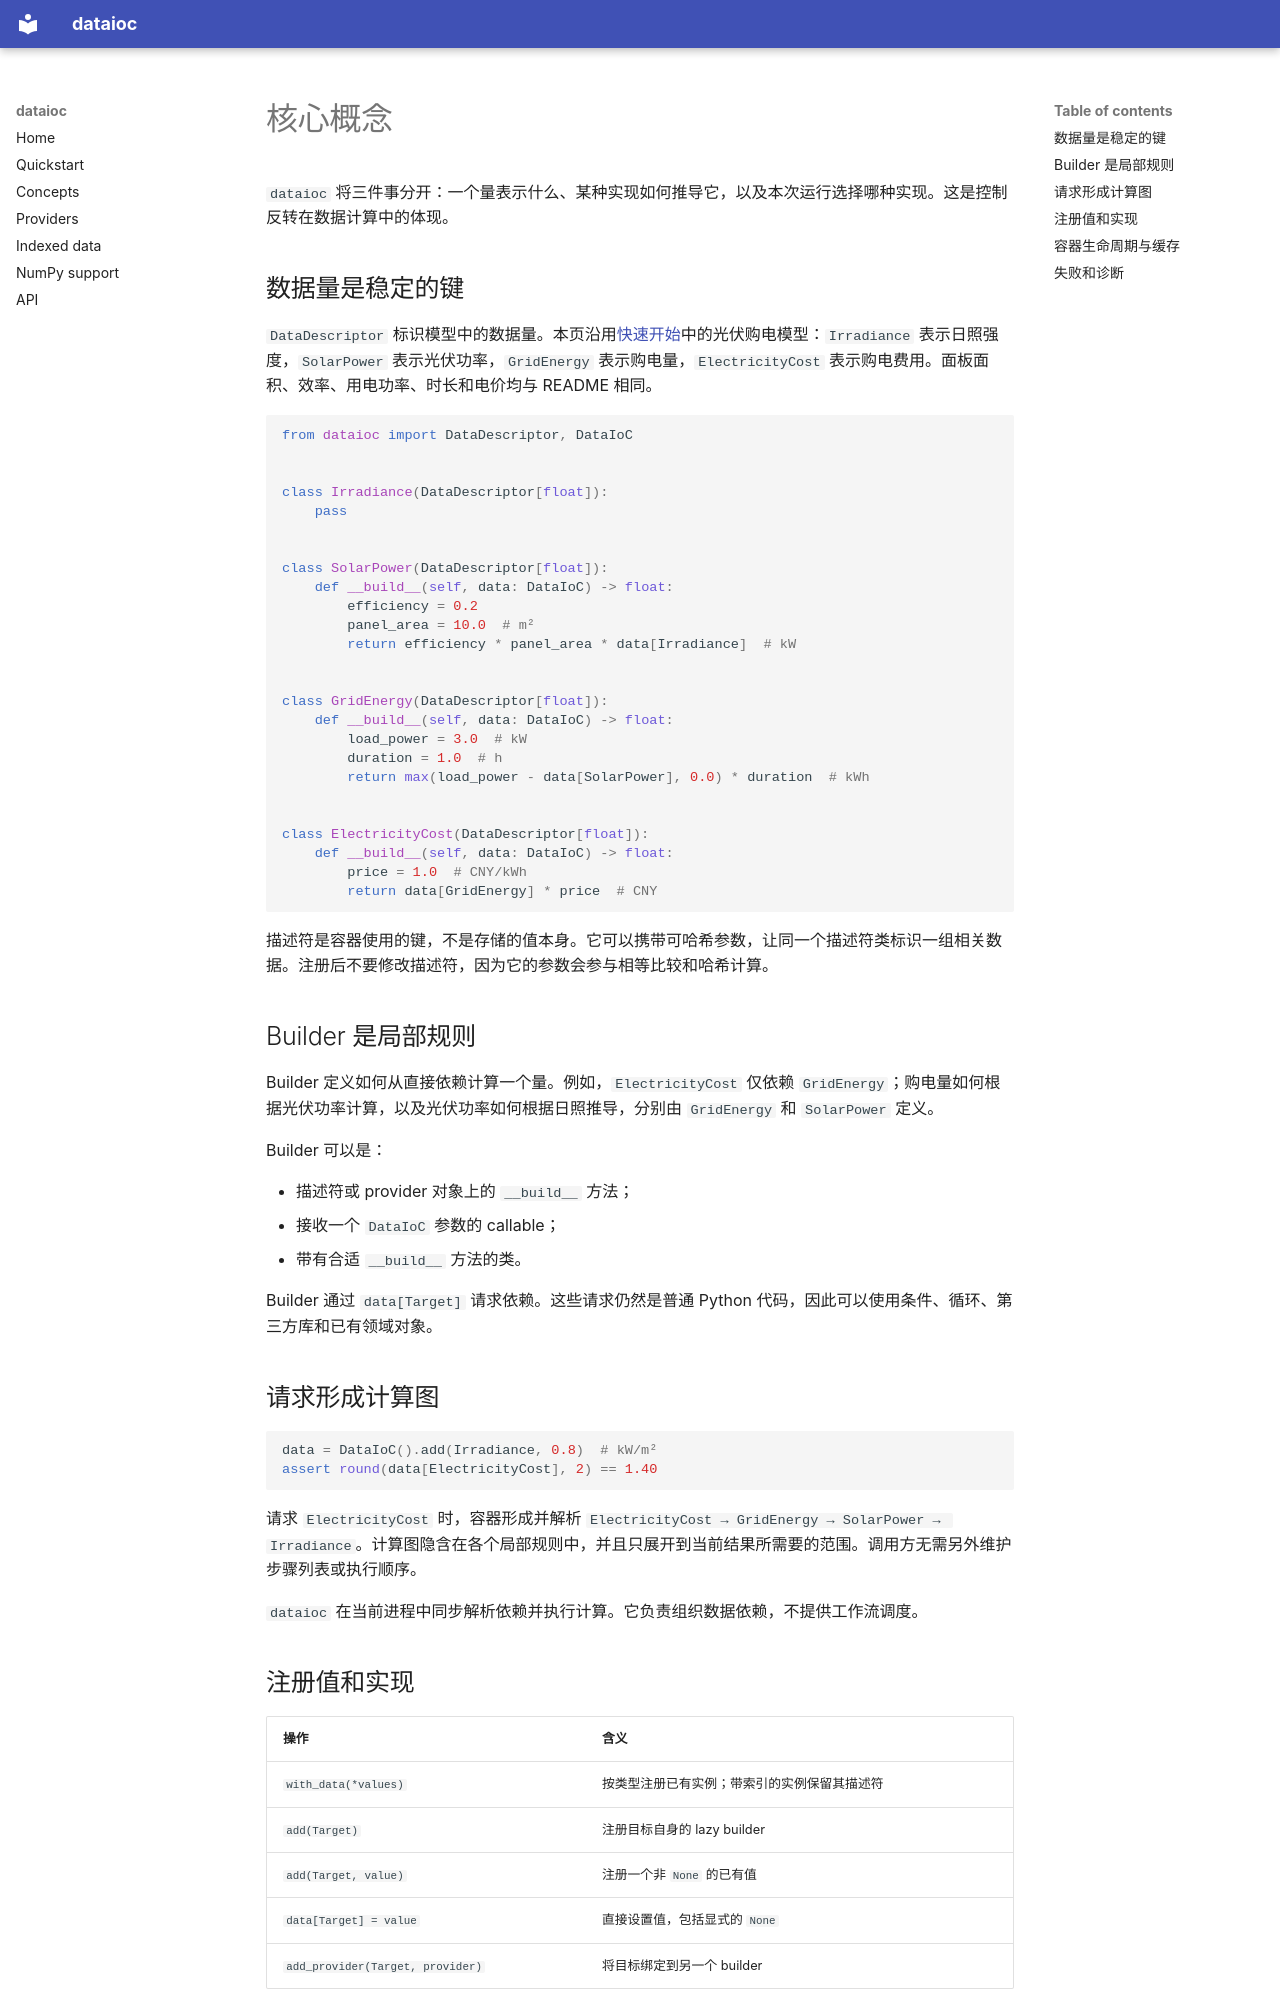

repository: dyuu7/dataioc · page: concepts.zh/index.html · generator: mkdocs

# 核心概念

`dataioc` 将三件事分开：一个量表示什么、某种实现如何推导它，以及本次运行选择哪种实现。这是控制反转在数据计算中的体现。

## 数据量是稳定的键

`DataDescriptor` 标识模型中的数据量。本页沿用[快速开始](quickstart.zh.md)中的光伏购电模型：`Irradiance` 表示日照强度，`SolarPower` 表示光伏功率，`GridEnergy` 表示购电量，`ElectricityCost` 表示购电费用。面板面积、效率、用电功率、时长和电价均与 README 相同。

```python
from dataioc import DataDescriptor, DataIoC


class Irradiance(DataDescriptor[float]):
    pass


class SolarPower(DataDescriptor[float]):
    def __build__(self, data: DataIoC) -> float:
        efficiency = 0.2
        panel_area = 10.0  # m²
        return efficiency * panel_area * data[Irradiance]  # kW


class GridEnergy(DataDescriptor[float]):
    def __build__(self, data: DataIoC) -> float:
        load_power = 3.0  # kW
        duration = 1.0  # h
        return max(load_power - data[SolarPower], 0.0) * duration  # kWh


class ElectricityCost(DataDescriptor[float]):
    def __build__(self, data: DataIoC) -> float:
        price = 1.0  # CNY/kWh
        return data[GridEnergy] * price  # CNY
```

描述符是容器使用的键，不是存储的值本身。它可以携带可哈希参数，让同一个描述符类标识一组相关数据。注册后不要修改描述符，因为它的参数会参与相等比较和哈希计算。

## Builder 是局部规则

Builder 定义如何从直接依赖计算一个量。例如，`ElectricityCost` 仅依赖 `GridEnergy`；购电量如何根据光伏功率计算，以及光伏功率如何根据日照推导，分别由 `GridEnergy` 和 `SolarPower` 定义。

Builder 可以是：

- 描述符或 provider 对象上的 `__build__` 方法；
- 接收一个 `DataIoC` 参数的 callable；
- 带有合适 `__build__` 方法的类。

Builder 通过 `data[Target]` 请求依赖。这些请求仍然是普通 Python 代码，因此可以使用条件、循环、第三方库和已有领域对象。

## 请求形成计算图

```python
data = DataIoC().add(Irradiance, 0.8)  # kW/m²
assert round(data[ElectricityCost], 2) == 1.40
```

请求 `ElectricityCost` 时，容器形成并解析 `ElectricityCost → GridEnergy → SolarPower → Irradiance`。计算图隐含在各个局部规则中，并且只展开到当前结果所需要的范围。调用方无需另外维护步骤列表或执行顺序。

`dataioc` 在当前进程中同步解析依赖并执行计算。它负责组织数据依赖，不提供工作流调度。
